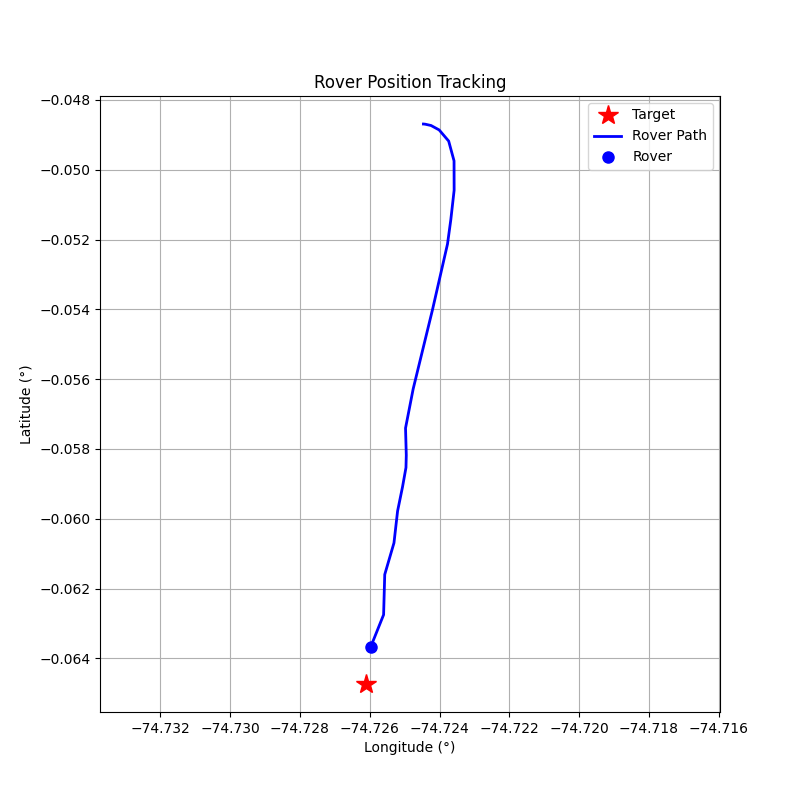

The data file committed next to this chart (first rows):
step, timestamp, distance_m, forward_m, right_m, speed_mps, bearing_deg, tool, throttle, steer, brake_strength, duration_s, overridden_by_safety
0, 1774891761, 168.9, -16.13, 168.1, 0.0, 95.48, drive, 0.2, 1.0, 0, 0.5, False
1, 1774891763, 168.9, -2.13, 168.9, 0.61, 90.72, drive, 0.2, 1.0, 0, 0.5, False
2, 1774891765, 168.7, 36.86, 164.6, 1.14, 77.38, drive, 0.15, 1.0, 0, 0.5, False
3, 1774891768, 167.7, 90.7, 141, 1.49, 57.25, drive, 0.15, 1.0, 0, 0.5, False
4, 1774891771, 164.8, 139.6, 87.46, 1.81, 32.06, drive, 0.2, 0.5, 0, 1.0, False
5, 1774891775, 159.2, 155.6, 33.51, 2.34, 12.15, drive, 0.2, 0.2, 0, 1.0, False
6, 1774891778, 150.5, 150.1, 10.03, 2.89, 3.82, brake, 0, 0, 10, 0.5, False
7, 1774891782, 141.6, 141.3, 9.69, 1.71, 3.92, drive, 0.2, 0.2, 0, 1.0, False
8, 1774891786, 134.2, 134.1, -5.34, 3.14, -2.28, brake, 0, 0, 10, 0.5, False
9, 1774891789, 114.1, 113.9, -6.53, 6.99, -3.28, brake, 0, 0, 50, 1.0, False
10, 1774891793, 89.67, 89.38, -7.15, 2.94, -4.57, drive, 0.1, -0.3, 0, 1.0, False
11, 1774891796, 77.68, 76.5, 13.53, 3.16, 10.03, brake, 0, 0, 20, 0.5, False
12, 1774891800, 69.71, 68.31, 13.89, 0.92, 11.49, drive, 0.2, 0.5, 0, 1.0, False
13, 1774891804, 66.03, 65.98, 2.67, 1.47, 2.32, drive, 0.2, 0.2, 0, 1.0, False
14, 1774891807, 60.12, 59.99, -3.93, 2.02, -3.75, drive, 0.2, -0.3, 0, 1.0, False
15, 1774891811, 52.75, 52.34, 6.58, 2.53, 7.17, drive, 0.1, 0.4, 0, 1.0, False
16, 1774891815, 43.16, 42.63, -6.74, 2.72, -8.99, drive, 0.1, -0.5, 0, 1.0, False
17, 1774891819, 33.32, 32.62, 6.81, 2.87, 11.79, drive, 0.1, 0.6, 0, 1.0, False
18, 1774891822, 21.45, 21.08, -3.97, 2.98, -10.67, drive, 0.1, -0.5, 0, 1.0, False
19, 1774891826, 11.31, 11.26, 1.06, 3.13, 5.37, brake, 0, 0, 20, 0.5, False
